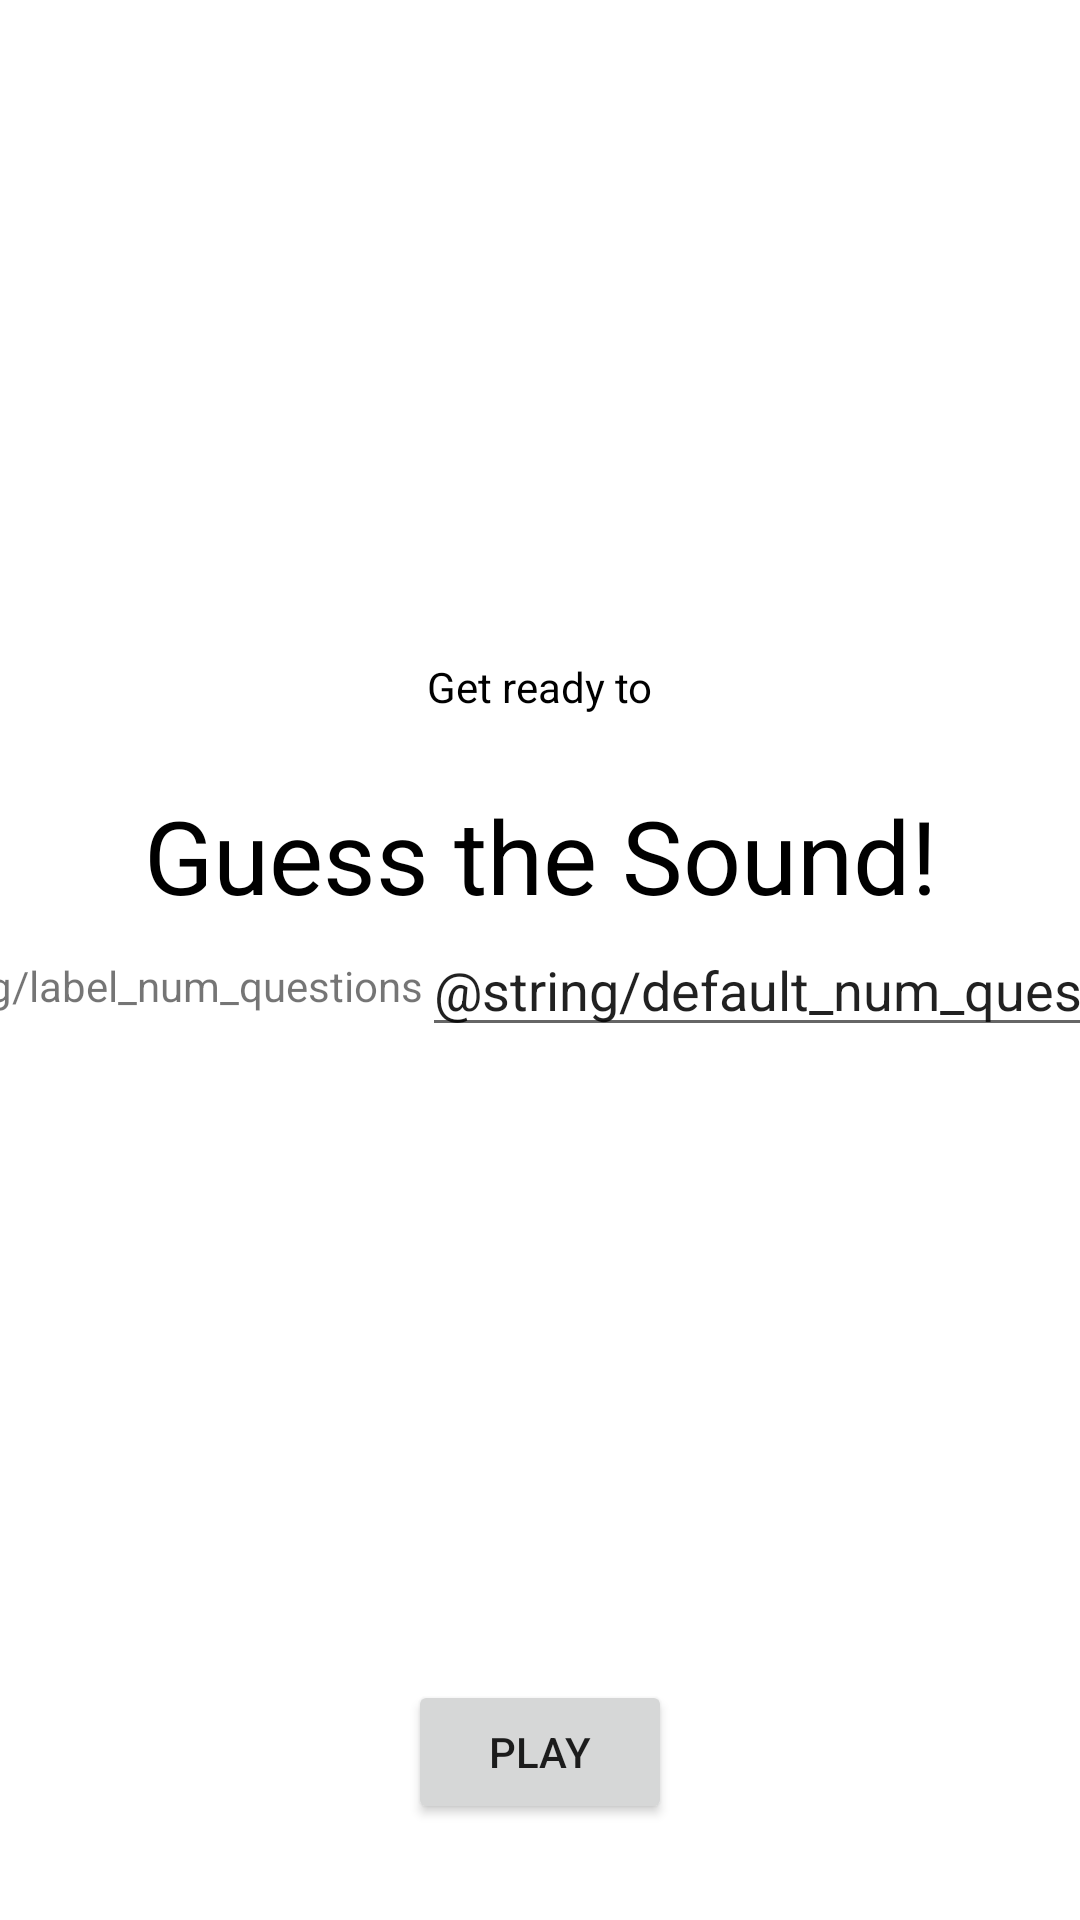

Write the Android layout XML for this screen, with the resource values it uses.
<!-- AndroidManifest.xml: application theme Theme.MaterialComponents.Light.DarkActionBar -->
<!-- res/layout/activity_main.xml -->
<?xml version="1.0" encoding="utf-8"?>
<androidx.constraintlayout.widget.ConstraintLayout xmlns:android="http://schemas.android.com/apk/res/android"
    xmlns:app="http://schemas.android.com/apk/res-auto"
    xmlns:tools="http://schemas.android.com/tools"
    android:layout_width="match_parent"
    android:layout_height="match_parent"
    tools:context=".MainActivity">

    <TextView
        android:id="@+id/tv_get_ready"
        android:layout_width="wrap_content"
        android:layout_height="wrap_content"
        android:layout_marginTop="8dp"
        android:layout_marginBottom="8dp"
        android:fontFamily="sans-serif"
        android:text="@string/text_get_ready"
        android:textColor="@color/black"
        android:textSize="14sp"
        android:textStyle="normal"
        app:layout_constraintBottom_toTopOf="@+id/tv_title"
        app:layout_constraintEnd_toEndOf="parent"
        app:layout_constraintHorizontal_bias="0.5"
        app:layout_constraintStart_toStartOf="parent"
        app:layout_constraintTop_toTopOf="parent"
        app:layout_constraintVertical_chainStyle="packed" />

    <TextView
        android:id="@+id/tv_title"
        android:layout_width="wrap_content"
        android:layout_height="wrap_content"
        android:layout_marginTop="16dp"
        android:fontFamily="sans-serif"
        android:text="@string/text_title"
        android:textColor="@color/black"
        android:textSize="34sp"
        android:textStyle="normal"
        app:layout_constraintBottom_toTopOf="@+id/constraint_num_questions"
        app:layout_constraintEnd_toEndOf="parent"
        app:layout_constraintHorizontal_bias="0.5"
        app:layout_constraintStart_toStartOf="parent"
        app:layout_constraintTop_toBottomOf="@+id/tv_get_ready"
        app:layout_constraintVertical_chainStyle="packed" />

    <androidx.constraintlayout.widget.ConstraintLayout
        android:id="@+id/constraint_num_questions"
        android:layout_width="wrap_content"
        android:layout_height="wrap_content"
        app:layout_constraintBottom_toTopOf="@+id/btn_play"
        app:layout_constraintEnd_toEndOf="parent"
        app:layout_constraintHorizontal_bias="0.5"
        app:layout_constraintStart_toStartOf="parent"
        app:layout_constraintTop_toBottomOf="@id/tv_title"
        app:layout_constraintVertical_chainStyle="packed">

        <TextView
            android:id="@+id/tv_num_questions_label"
            android:layout_width="wrap_content"
            android:layout_height="wrap_content"
            android:labelFor="@+id/et_num_questions"
            android:text="@string/label_num_questions"
            app:layout_constraintBottom_toBottomOf="parent"
            app:layout_constraintEnd_toStartOf="@id/et_num_questions"
            app:layout_constraintStart_toStartOf="parent"
            app:layout_constraintTop_toTopOf="parent" />

        <EditText
            android:id="@+id/et_num_questions"
            android:layout_width="wrap_content"
            android:layout_height="wrap_content"
            android:importantForAutofill="no"
            android:inputType="number"
            android:text="@string/default_num_questions"
            app:layout_constraintBottom_toBottomOf="parent"
            app:layout_constraintEnd_toEndOf="parent"
            app:layout_constraintStart_toEndOf="@id/tv_num_questions_label"
            app:layout_constraintTop_toTopOf="parent" />
    </androidx.constraintlayout.widget.ConstraintLayout>

    <Button
        android:id="@+id/btn_play"
        android:layout_width="wrap_content"
        android:layout_height="wrap_content"
        android:layout_marginBottom="32dp"
        android:text="@string/btn_play"
        app:layout_constraintBottom_toBottomOf="parent"
        app:layout_constraintEnd_toEndOf="parent"
        app:layout_constraintStart_toStartOf="parent" />

</androidx.constraintlayout.widget.ConstraintLayout>
<!-- resources referenced by this layout -->
<resources>
  <color name="black">#FF000000</color>
  <string name="btn_play">PLAY</string>
  <string name="text_get_ready">Get ready to</string>
  <string name="text_title">Guess the Sound!</string>
</resources>
